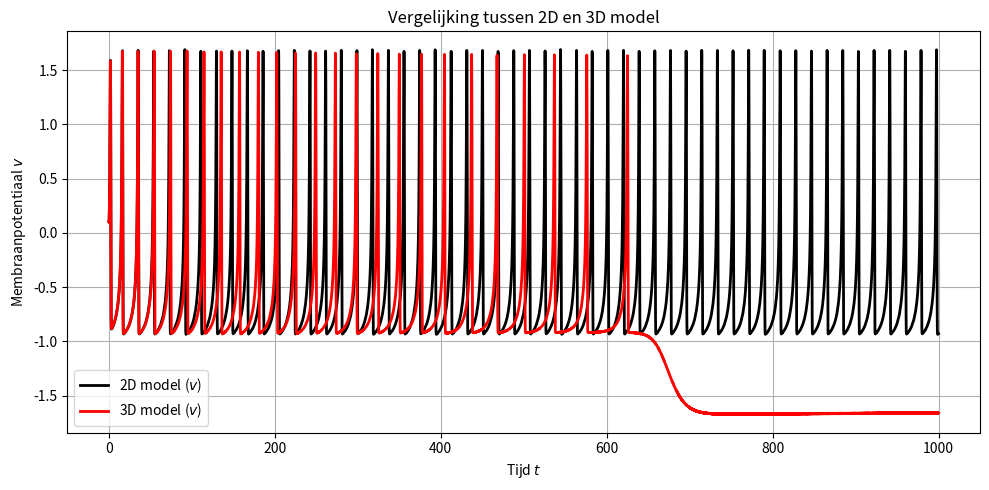

The script that saved this image:
import numpy as np
import matplotlib.pyplot as plt
from scipy.integrate import solve_ivp

t_start = 0.0
t_end = 1000.0
stepsize = 0.1

alpha = 1.0
beta = 3.0
gamma = 5.0
delta = 1.0

epsilon = 0.001
b = 0.20
c = 1.00
v1 = -1.61

def create_time_array(t_start, t_end, stepsize):
    n_steps = int(np.floor((t_end - t_start) / stepsize)) + 1
    return t_start + stepsize * np.arange(n_steps)

def model_2d(t, y):
    v, r = y
    dvdt = -alpha * v**3 + beta * v**2 - r
    drdt = gamma * v**2 - delta - r
    return [dvdt, drdt]

def model_3d(t, y):
    v, r, a = y
    dvdt = -alpha * v**3 + beta * v**2 - r - a
    drdt = gamma * v**2 - delta - r
    dadt = epsilon * (b * (v - v1) - c * a)
    return [dvdt, drdt, dadt]

def simulate_models():
    y0_2d = [0.1, 0.1]
    y0_3d = [0.1, 0.1, 0.0]

    t_eval = create_time_array(t_start, t_end, stepsize)
    t_span = (t_start, t_end)

    sol_2d = solve_ivp(model_2d, t_span, y0_2d, t_eval=t_eval)
    sol_3d = solve_ivp(model_3d, t_span, y0_3d, t_eval=t_eval)

    return sol_2d, sol_3d

def plot_comparison(sol_2d, sol_3d):
    plt.figure(figsize=(10, 5))
    plt.plot(sol_2d.t, sol_2d.y[0], 'k', label='2D model ($v$)', lw=2.0)
    plt.plot(sol_3d.t, sol_3d.y[0], 'r', label='3D model ($v$)', lw=2.0)
    plt.xlabel('Tijd $t$')
    plt.ylabel('Membraanpotentiaal $v$')
    plt.title('Vergelijking tussen 2D en 3D model')
    plt.legend()
    plt.grid(True)
    plt.tight_layout()
    plt.show()

def main():
    sol_2d, sol_3d = simulate_models()
    plot_comparison(sol_2d, sol_3d)

if __name__ == "__main__":
    main()
